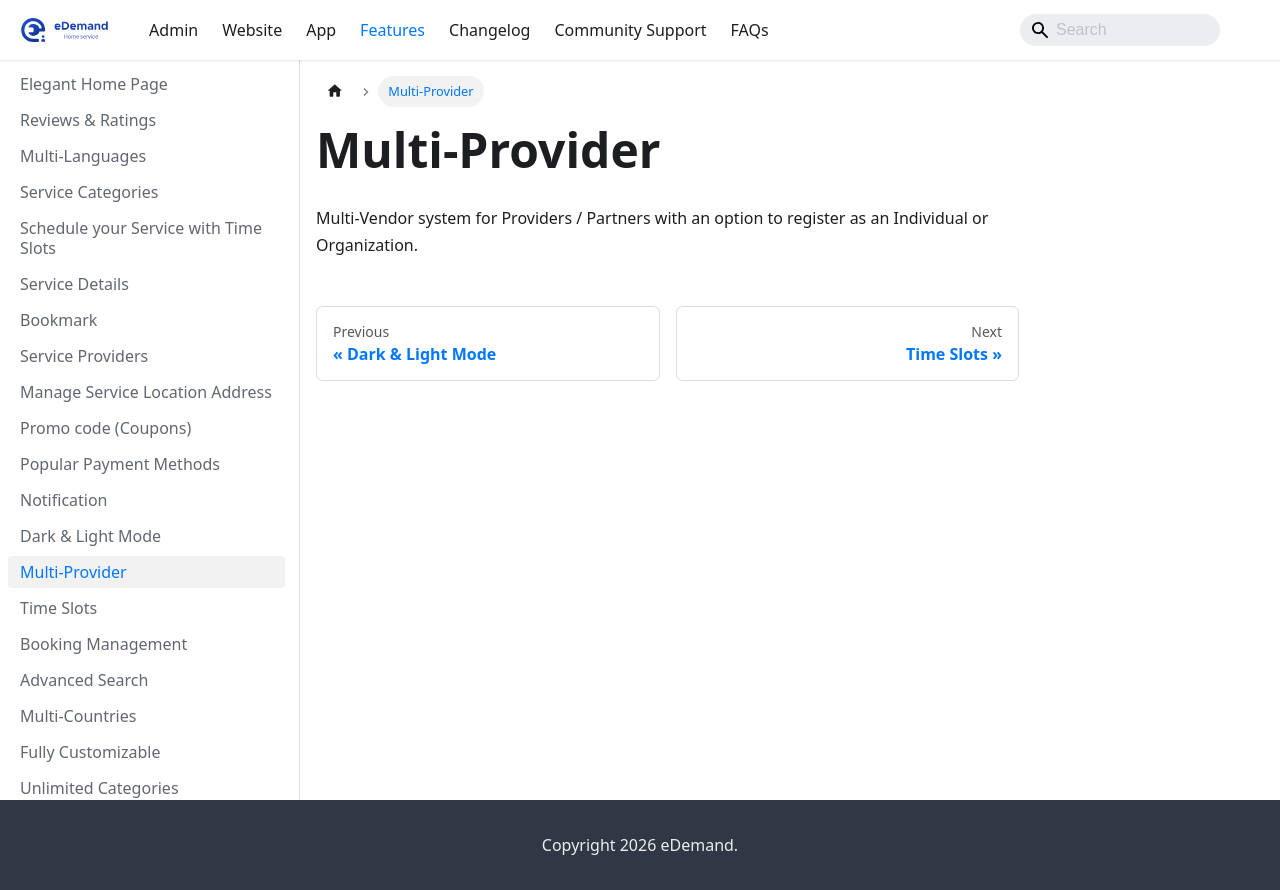

repository: WRTeam-in/eDemand-Doc · page: docs/features/multi-provider/index.html · generator: docusaurus

---
sidebar_position: 14
---
# Multi-Provider

Multi-Vendor system for Providers / Partners with an option to register as an Individual or Organization.
